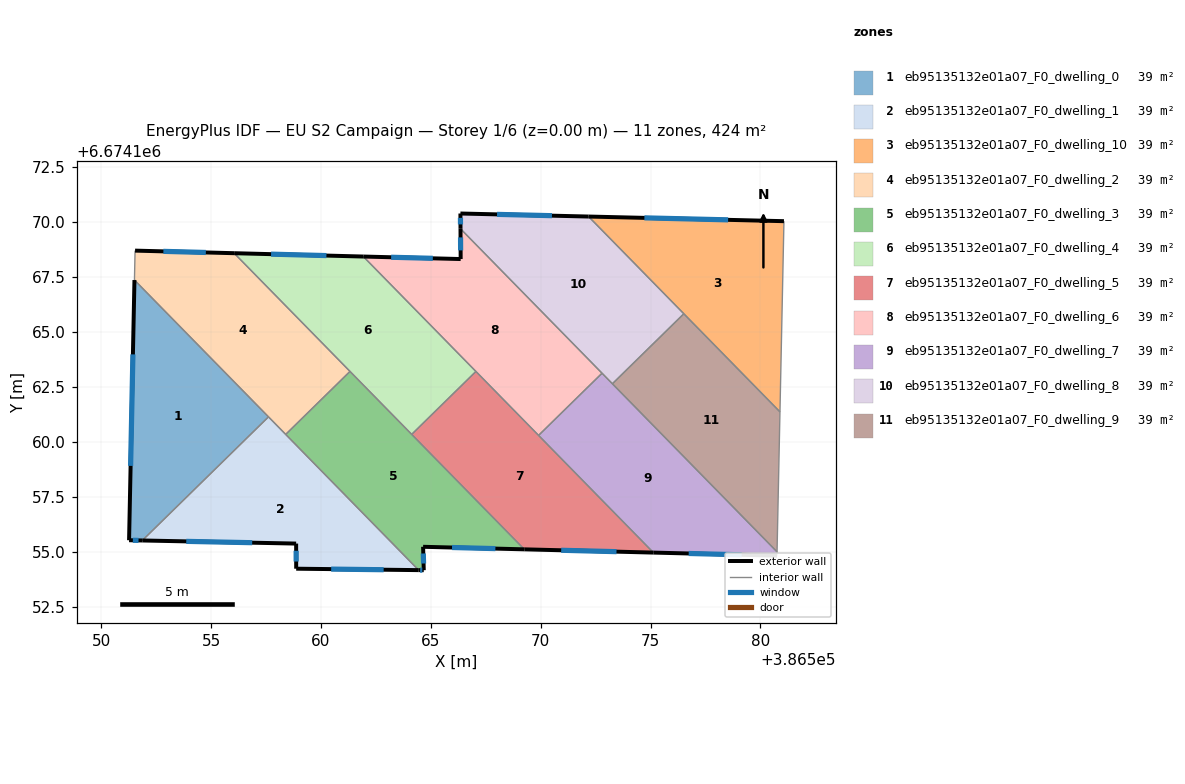
=== STOREY PLAN SPEC (per zone: floor XY polygon, exterior-wall plan segments, windows/doors) ===
zone 1: eb95135132e01a07_F0_dwelling_0  (38.6 m²)
  floor: (386551.52, 6674167.36) (386557.62, 6674161.14) (386551.87, 6674155.51) (386551.27, 6674155.52)
  exterior wall: (386551.27, 6674155.52) – (386551.87, 6674155.51)  [0.6 m]
    window: (386551.44, 6674155.52) – (386551.70, 6674155.51)  [0.3 m²]
  exterior wall: (386551.52, 6674167.36) – (386551.27, 6674155.52)  [11.8 m]
    window: (386551.45, 6674163.98) – (386551.34, 6674158.91)  [6.5 m²]
  interior walls: 2
zone 2: eb95135132e01a07_F0_dwelling_1  (38.6 m²)
  floor: (386557.62, 6674161.14) (386564.45, 6674154.16) (386558.88, 6674154.23) (386558.87, 6674155.37) (386551.87, 6674155.51)
  exterior wall: (386558.87, 6674155.37) – (386558.88, 6674154.23)  [1.1 m]
    window: (386558.87, 6674155.04) – (386558.88, 6674154.55)  [0.6 m²]
  exterior wall: (386551.87, 6674155.51) – (386558.87, 6674155.37)  [7.0 m]
    window: (386553.87, 6674155.47) – (386556.87, 6674155.41)  [3.9 m²]
  exterior wall: (386558.88, 6674154.23) – (386564.45, 6674154.16)  [5.6 m]
    window: (386560.47, 6674154.21) – (386562.86, 6674154.18)  [3.1 m²]
  interior walls: 3
zone 3: eb95135132e01a07_F0_dwelling_10  (38.6 m²)
  floor: (386581.07, 6674170.04) (386580.89, 6674161.36) (386572.18, 6674170.25)
  exterior wall: (386581.07, 6674170.04) – (386572.18, 6674170.25)  [8.9 m]
    window: (386578.53, 6674170.10) – (386574.72, 6674170.19)  [4.9 m²]
  interior walls: 3
zone 4: eb95135132e01a07_F0_dwelling_2  (38.6 m²)
  floor: (386556.05, 6674168.58) (386561.33, 6674163.20) (386558.40, 6674160.34) (386551.52, 6674167.36) (386551.54, 6674168.70)
  exterior wall: (386556.05, 6674168.58) – (386551.54, 6674168.70)  [4.5 m]
    window: (386554.77, 6674168.62) – (386552.83, 6674168.67)  [2.5 m²]
  interior walls: 5
zone 5: eb95135132e01a07_F0_dwelling_3  (38.6 m²)
  floor: (386561.33, 6674163.20) (386569.26, 6674155.11) (386564.65, 6674155.22) (386564.68, 6674154.16) (386564.45, 6674154.16) (386558.40, 6674160.34)
  exterior wall: (386564.68, 6674154.16) – (386564.65, 6674155.22)  [1.1 m]
    window: (386564.67, 6674154.46) – (386564.66, 6674154.92)  [0.6 m²]
  exterior wall: (386564.45, 6674154.16) – (386564.68, 6674154.16)  [0.2 m]
    window: (386564.51, 6674154.16) – (386564.61, 6674154.16)  [0.1 m²]
  exterior wall: (386564.65, 6674155.22) – (386569.26, 6674155.11)  [4.6 m]
    window: (386565.97, 6674155.19) – (386567.94, 6674155.14)  [2.5 m²]
  interior walls: 4
zone 6: eb95135132e01a07_F0_dwelling_4  (38.6 m²)
  floor: (386561.93, 6674168.43) (386567.05, 6674163.20) (386564.13, 6674160.34) (386556.05, 6674168.58)
  exterior wall: (386561.93, 6674168.43) – (386556.05, 6674168.58)  [5.9 m]
    window: (386560.25, 6674168.47) – (386557.73, 6674168.54)  [3.2 m²]
  interior walls: 4
zone 7: eb95135132e01a07_F0_dwelling_5  (38.6 m²)
  floor: (386567.05, 6674163.20) (386575.13, 6674154.96) (386569.26, 6674155.11) (386564.13, 6674160.34)
  exterior wall: (386569.26, 6674155.11) – (386575.13, 6674154.96)  [5.9 m]
    window: (386570.93, 6674155.07) – (386573.45, 6674155.00)  [3.2 m²]
  interior walls: 4
zone 8: eb95135132e01a07_F0_dwelling_6  (38.6 m²)
  floor: (386566.35, 6674169.70) (386572.79, 6674163.12) (386569.91, 6674160.29) (386561.93, 6674168.43) (386566.36, 6674168.32)
  exterior wall: (386566.35, 6674169.70) – (386566.36, 6674168.32)  [1.4 m]
    window: (386566.35, 6674169.30) – (386566.36, 6674168.71)  [0.8 m²]
  exterior wall: (386566.36, 6674168.32) – (386561.93, 6674168.43)  [4.4 m]
    window: (386565.09, 6674168.35) – (386563.20, 6674168.40)  [2.4 m²]
  interior walls: 4
zone 9: eb95135132e01a07_F0_dwelling_7  (38.6 m²)
  floor: (386572.79, 6674163.12) (386580.76, 6674154.99) (386580.75, 6674154.82) (386575.13, 6674154.96) (386569.91, 6674160.29)
  exterior wall: (386575.13, 6674154.96) – (386580.75, 6674154.82)  [5.6 m]
    window: (386576.74, 6674154.92) – (386579.15, 6674154.86)  [3.1 m²]
  interior walls: 5
zone 10: eb95135132e01a07_F0_dwelling_8  (38.6 m²)
  floor: (386572.18, 6674170.25) (386576.52, 6674165.83) (386573.26, 6674162.64) (386566.35, 6674169.70) (386566.35, 6674170.39)
  exterior wall: (386566.35, 6674170.39) – (386566.35, 6674169.70)  [0.7 m]
    window: (386566.35, 6674170.19) – (386566.35, 6674169.89)  [0.4 m²]
  exterior wall: (386572.18, 6674170.25) – (386566.35, 6674170.39)  [5.8 m]
    window: (386570.51, 6674170.29) – (386568.02, 6674170.35)  [3.2 m²]
  interior walls: 4
zone 11: eb95135132e01a07_F0_dwelling_9  (38.6 m²)
  floor: (386576.52, 6674165.83) (386580.89, 6674161.36) (386580.76, 6674154.99) (386573.26, 6674162.64)
  interior walls: 4

=== DERIVED (storey summary) ===
Building: EU S2 Campaign
Storey: 1 of 6  (floor level z = 0.00 m)
Storey gross floor area: 424.5 m²
Zones on this storey: 11
  - eb95135132e01a07_F0_dwelling_0: floor 38.6 m²; exterior wall 12.4 m (37.3 m²); 2 window(s) 6.9 m²; WWR 18.4%
  - eb95135132e01a07_F0_dwelling_1: floor 38.6 m²; exterior wall 13.7 m (41.2 m²); 3 window(s) 7.6 m²; WWR 18.4%
  - eb95135132e01a07_F0_dwelling_10: floor 38.6 m²; exterior wall 8.9 m (26.7 m²); 1 window(s) 4.9 m²; WWR 18.4%
  - eb95135132e01a07_F0_dwelling_2: floor 38.6 m²; exterior wall 4.5 m (13.5 m²); 1 window(s) 2.5 m²; WWR 18.4%
  - eb95135132e01a07_F0_dwelling_3: floor 38.6 m²; exterior wall 5.9 m (17.7 m²); 3 window(s) 3.3 m²; WWR 18.4%
  - eb95135132e01a07_F0_dwelling_4: floor 38.6 m²; exterior wall 5.9 m (17.6 m²); 1 window(s) 3.2 m²; WWR 18.4%
  - eb95135132e01a07_F0_dwelling_5: floor 38.6 m²; exterior wall 5.9 m (17.6 m²); 1 window(s) 3.2 m²; WWR 18.4%
  - eb95135132e01a07_F0_dwelling_6: floor 38.6 m²; exterior wall 5.8 m (17.4 m²); 2 window(s) 3.2 m²; WWR 18.4%
  - eb95135132e01a07_F0_dwelling_7: floor 38.6 m²; exterior wall 5.6 m (16.9 m²); 1 window(s) 3.1 m²; WWR 18.4%
  - eb95135132e01a07_F0_dwelling_8: floor 38.6 m²; exterior wall 6.5 m (19.6 m²); 2 window(s) 3.6 m²; WWR 18.4%
  - eb95135132e01a07_F0_dwelling_9: floor 38.6 m²
Zone adjacency (shared interzone walls):
  - eb95135132e01a07_F0_dwelling_0 ↔ eb95135132e01a07_F0_dwelling_1
  - eb95135132e01a07_F0_dwelling_0 ↔ eb95135132e01a07_F0_dwelling_2
  - eb95135132e01a07_F0_dwelling_1 ↔ eb95135132e01a07_F0_dwelling_2
  - eb95135132e01a07_F0_dwelling_1 ↔ eb95135132e01a07_F0_dwelling_3
  - eb95135132e01a07_F0_dwelling_10 ↔ eb95135132e01a07_F0_dwelling_8
  - eb95135132e01a07_F0_dwelling_10 ↔ eb95135132e01a07_F0_dwelling_9
  - eb95135132e01a07_F0_dwelling_2 ↔ eb95135132e01a07_F0_dwelling_3
  - eb95135132e01a07_F0_dwelling_2 ↔ eb95135132e01a07_F0_dwelling_4
  - eb95135132e01a07_F0_dwelling_3 ↔ eb95135132e01a07_F0_dwelling_4
  - eb95135132e01a07_F0_dwelling_3 ↔ eb95135132e01a07_F0_dwelling_5
  - eb95135132e01a07_F0_dwelling_4 ↔ eb95135132e01a07_F0_dwelling_5
  - eb95135132e01a07_F0_dwelling_4 ↔ eb95135132e01a07_F0_dwelling_6
  - eb95135132e01a07_F0_dwelling_5 ↔ eb95135132e01a07_F0_dwelling_6
  - eb95135132e01a07_F0_dwelling_5 ↔ eb95135132e01a07_F0_dwelling_7
  - eb95135132e01a07_F0_dwelling_6 ↔ eb95135132e01a07_F0_dwelling_7
  - eb95135132e01a07_F0_dwelling_6 ↔ eb95135132e01a07_F0_dwelling_8
  - eb95135132e01a07_F0_dwelling_7 ↔ eb95135132e01a07_F0_dwelling_8
  - eb95135132e01a07_F0_dwelling_7 ↔ eb95135132e01a07_F0_dwelling_9
  - eb95135132e01a07_F0_dwelling_8 ↔ eb95135132e01a07_F0_dwelling_9